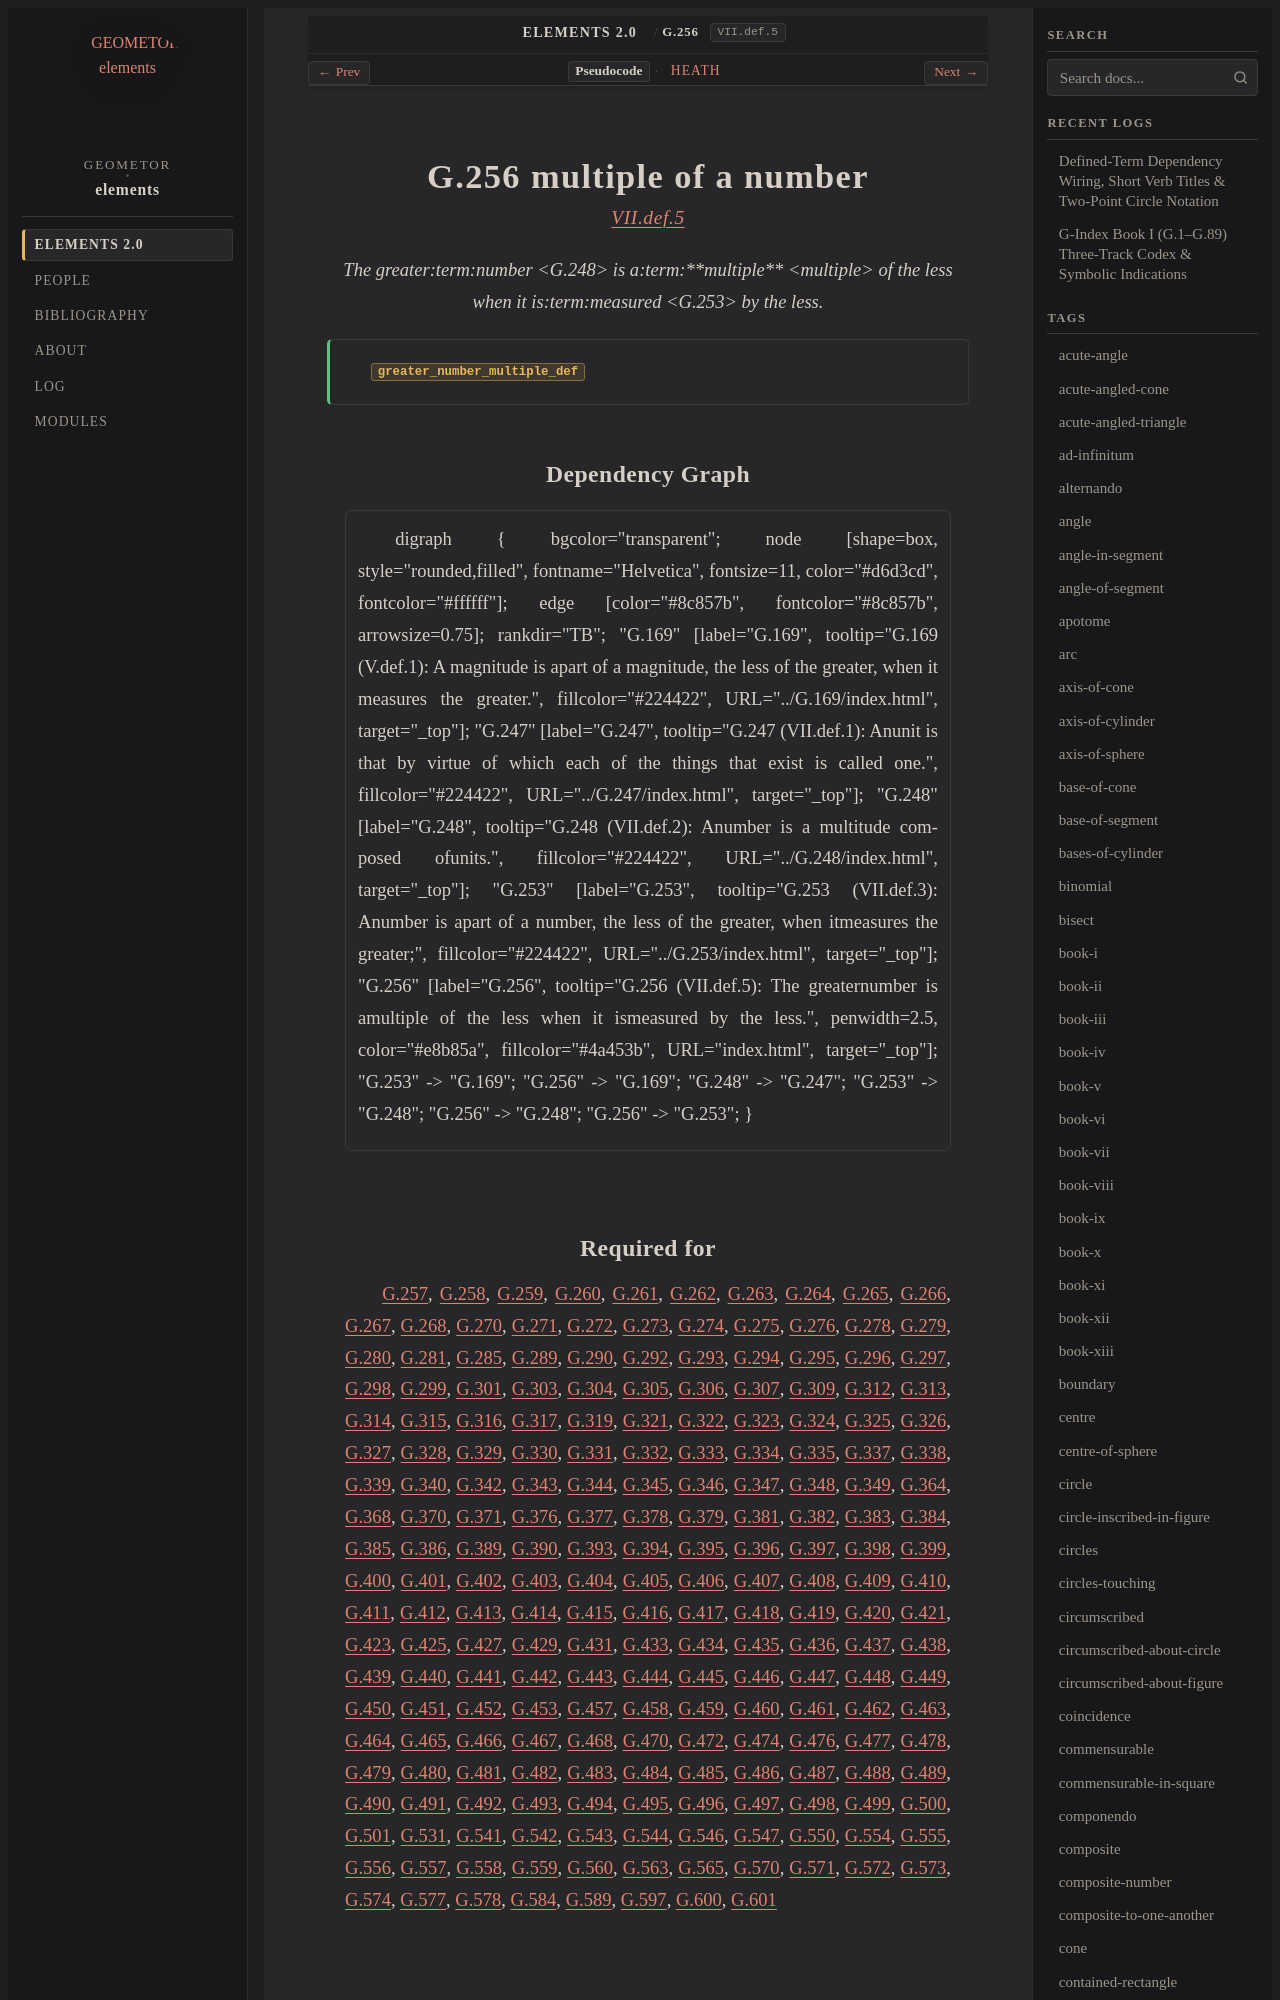

repository: geometor/elements · page: elements2/G.256/index.html · generator: sphinx

:order: 256
:number: 256
:canonical_id: G.256
:original_id: VII.def.5
:title: G.256 multiple of a number
:volume: II
:book: VII
:type: def
:categories: definition, number-theory
:category: definition, number-theory
:tags: book-vii, number, multiple, part-aliquot
:dependencies: G.169, G.248, G.253
:excerpt: The greaternumber is amultiple of the less when it ismeasured by the less.

.. _G.256:
.. _VII.def.5:

G.256 multiple of a number
==========================

.. rubric:: `VII.def.5 <https://geometor.github.io/euclid/heath/volume_II/book_vii/definitions/#vii-def-5>`_

.. enunciation::

   The greater:term:`number <G.248>` is a:term:`**multiple** <multiple>` of the less when it is:term:`measured <G.253>` by the less.

.. signature:: def

   | :fn:`greater_number_multiple_def <G.256>`
